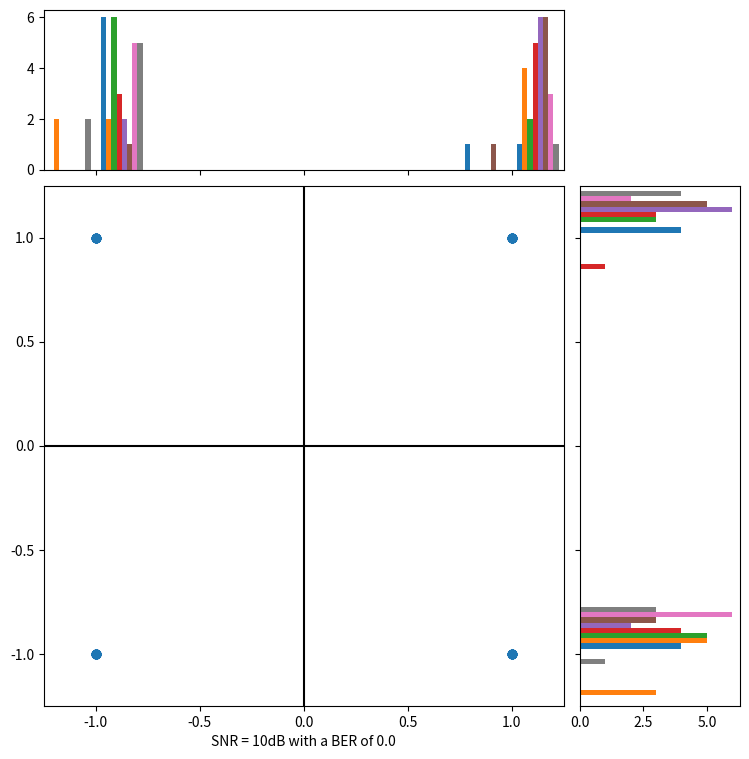

The script that saved this image:
import numpy 
import matplotlib.pyplot as plt
from matplotlib.ticker import NullFormatter
from scipy.special import erfc
import sys

#size of constellation (N symbols per frame; N frames per constellation)
N=8
x=2*numpy.random.random_integers(0,1,(N,N))-1 #real part of symbol matrix 's'
y=2*numpy.random.random_integers(0,1,(N,N))-1 #imaginary part of symbol matrix 's'

s=x+1j*y #complex matrix (x+y) of QPSK symbols
t,w=(numpy.empty((N,N), dtype=complex) for i in range(2)) #generate two empty, NxN arrays for use later


print('s=%s',s)

# definitions for the plot axe
left, width=0.1,0.65
bottom, height=0.1,0.65
bottom_h=left_h=left+width+0.02

rect_scatter=[left,bottom,width,height]
rect_histx=[left,bottom_h,width,0.2]
rect_histy=[left_h,bottom,0.2,height]

# start with a rectangular figure
plt.figure(1, figsize=(8,8))

# set up plots
axScatter=plt.axes(rect_scatter)
axHistx=plt.axes(rect_histx)
axHisty=plt.axes(rect_histy)

# no axis labels for box plots
axHistx.xaxis.set_major_formatter(NullFormatter())
axHisty.yaxis.set_major_formatter(NullFormatter())

# Generate SNR scale factor for AWGN generation:
error_sum=0.0 # initialize counter to zero to be used in BER calculation

SNR_MIN=-10
SNR_MAX=10
SNR=SNR_MAX # desired SNR used to determine noise power

Eb_No_lin=10**(SNR/10.0) # convert SNR to decimal

print('Eb_No_lin=%s',Eb_No_lin)

No=1.0/Eb_No_lin # Linear power of the noise; average signal power = 1 (0dB)
scale=numpy.sqrt(No/2) # variable to scale random noise values in AWGN loop

print('No=%s',No)
print('scale=%s',scale)

# loop through each frame, modulate, add gaussian noise (AWGN) then decode back in symbols
for i in range(N):
	#n=numpy.fft.ifftn(numpy.random.normal(scale=scale, size=N)+1j*numpy.random.normal(scale=scale, size=N)) # array of noise
	n=0 # uncomment here and comment above if you want to remove all noise
	#print('n[%s]=\n%s',i,n)
	t[i]=numpy.fft.ifftn(s[i])
	print(t[i])
	w[i]=numpy.fft.fftn(t[i]+n) # add noise here
	
	# decode received signal + noise back into bins/symbols
	z=numpy.sign(numpy.real(w[i]))+1j*numpy.sign(numpy.imag(w[i]))
	#print('z of loop %s=\n%s',i,z)
	#print('z!=s[%s]=\n%s',i,z!=s[i])

	# find errors
	err=numpy.where(z != s[i])
	#print('err[%s]=\n%s',i,err)
	
	# add up errors per frame
	error_sum+=float(len(err[0]))
	#print('error_sum[%s]=\n%s',i,error_sum)

# show total error for entire NxN message
BER=error_sum/N**2
print('Final error_sum = %s out of a total possible %s symbols',error_sum,N**2)
print('Total BER=%s',BER)

# scatter plot:
axScatter.scatter(numpy.real(w),numpy.imag(w))

# draw axes at origin
axScatter.axhline(0, color='black')
axScatter.axvline(0, color='black')

# add title (at x-axis) to scatter plot
#title = 'Zero noise'
title = 'SNR = %sdB with a BER of %s' % (SNR,BER)
axScatter.xaxis.set_label_text(title)

# now determine nice limits by hand:
binwidth = 0.25 # width of histrogram 'bins'
xymax = numpy.max( [numpy.max(numpy.fabs(numpy.real(w))), numpy.max(numpy.fabs(numpy.imag(w)))] ) # find abs max symbol value; nominally 1 
lim = ( int(xymax/binwidth) + 1) * binwidth # create limit that is one 'binwidth' greater than 'xymax'

axScatter.set_xlim( (-lim, lim) ) # set the data limits for the xaxis -- autoscale
axScatter.set_ylim( (-lim, lim) ) # set the data limits for the yaxis -- autoscale

bins = numpy.arange(-lim, lim + binwidth, binwidth) # create bins 'binwidth' apart between -lin and +lim -- autoscale
axHistx.hist(numpy.real(w), bins=bins) # plot a histogram - xaxis are real values
axHisty.hist(numpy.imag(w), bins=bins, orientation='horizontal') # plot a histogram - yaxis are imaginary values

axHistx.set_xlim( axScatter.get_xlim() ) # set histogram axes to match scatter plot axes limits
axHisty.set_ylim( axScatter.get_ylim() ) # set histogram axes to match scatter plot axes limits

plt.show()